Labelled photos from "Splited", an image-classification folder in braveJu/LBP. The possible labels are: Kyberge_blanket1, Kyberge_blanket2, Kyberge_canvas1, Kyberge_ceiling1, Kyberge_ceiling2, Kyberge_cushion1, Kyberge_floor1, Kyberge_floor2, Kyberge_grass1, Kyberge_lentils1, Kyberge_linseeds1, Kyberge_oatmeal1, Kyberge_pearlsugar1, Kyberge_rice1, Kyberge_rice2, Kyberge_rug1, Kyberge_sand1, Kyberge_scarf1, Kyberge_scarf2, Kyberge_screen1, Kyberge_seat1, Kyberge_seat2, Kyberge_sesameseeds1, Kyberge_stone1, Kyberge_stone2, Kyberge_stone3, Kyberge_stoneslab1, Kyberge_wall1, UIUC01_bark1, UIUC02_bark2, UIUC03_bark3, UIUC04_wood1, UIUC05_wood2, UIUC06_wood3, UIUC07_water, UIUC08_granite, UIUC09_marble, UIUC10_floor1, UIUC11_floor2, UIUC12_pebbles, UIUC13_wall, UIUC14_brick1, UIUC15_brick2, UIUC16_glass1, UIUC17_glass2, UIUC18_carpet1, UIUC19_carpet2, UIUC20_upholstery, UIUC21_wallpaper, UIUC22_fur, UIUC23_knit, UIUC24_corduroy, UIUC25_plaid.

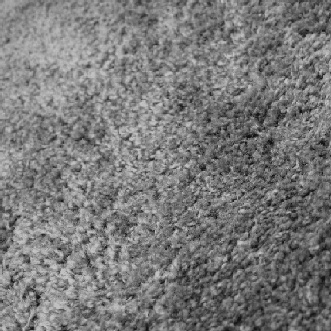
Label: UIUC19_carpet2

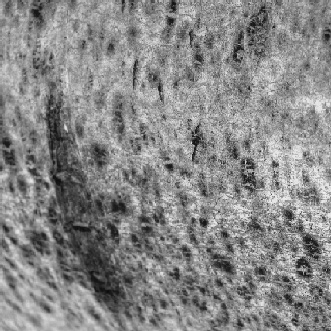
Label: UIUC02_bark2

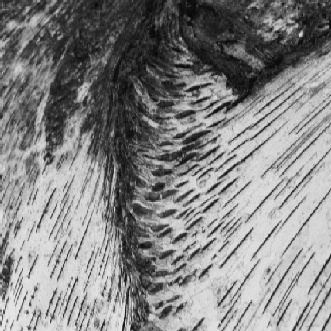
Label: UIUC03_bark3

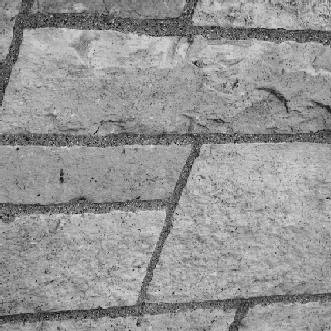
Label: UIUC13_wall

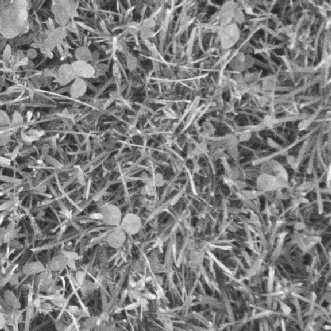
Label: Kyberge_grass1

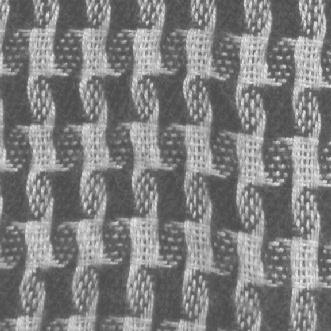
Label: Kyberge_scarf1
